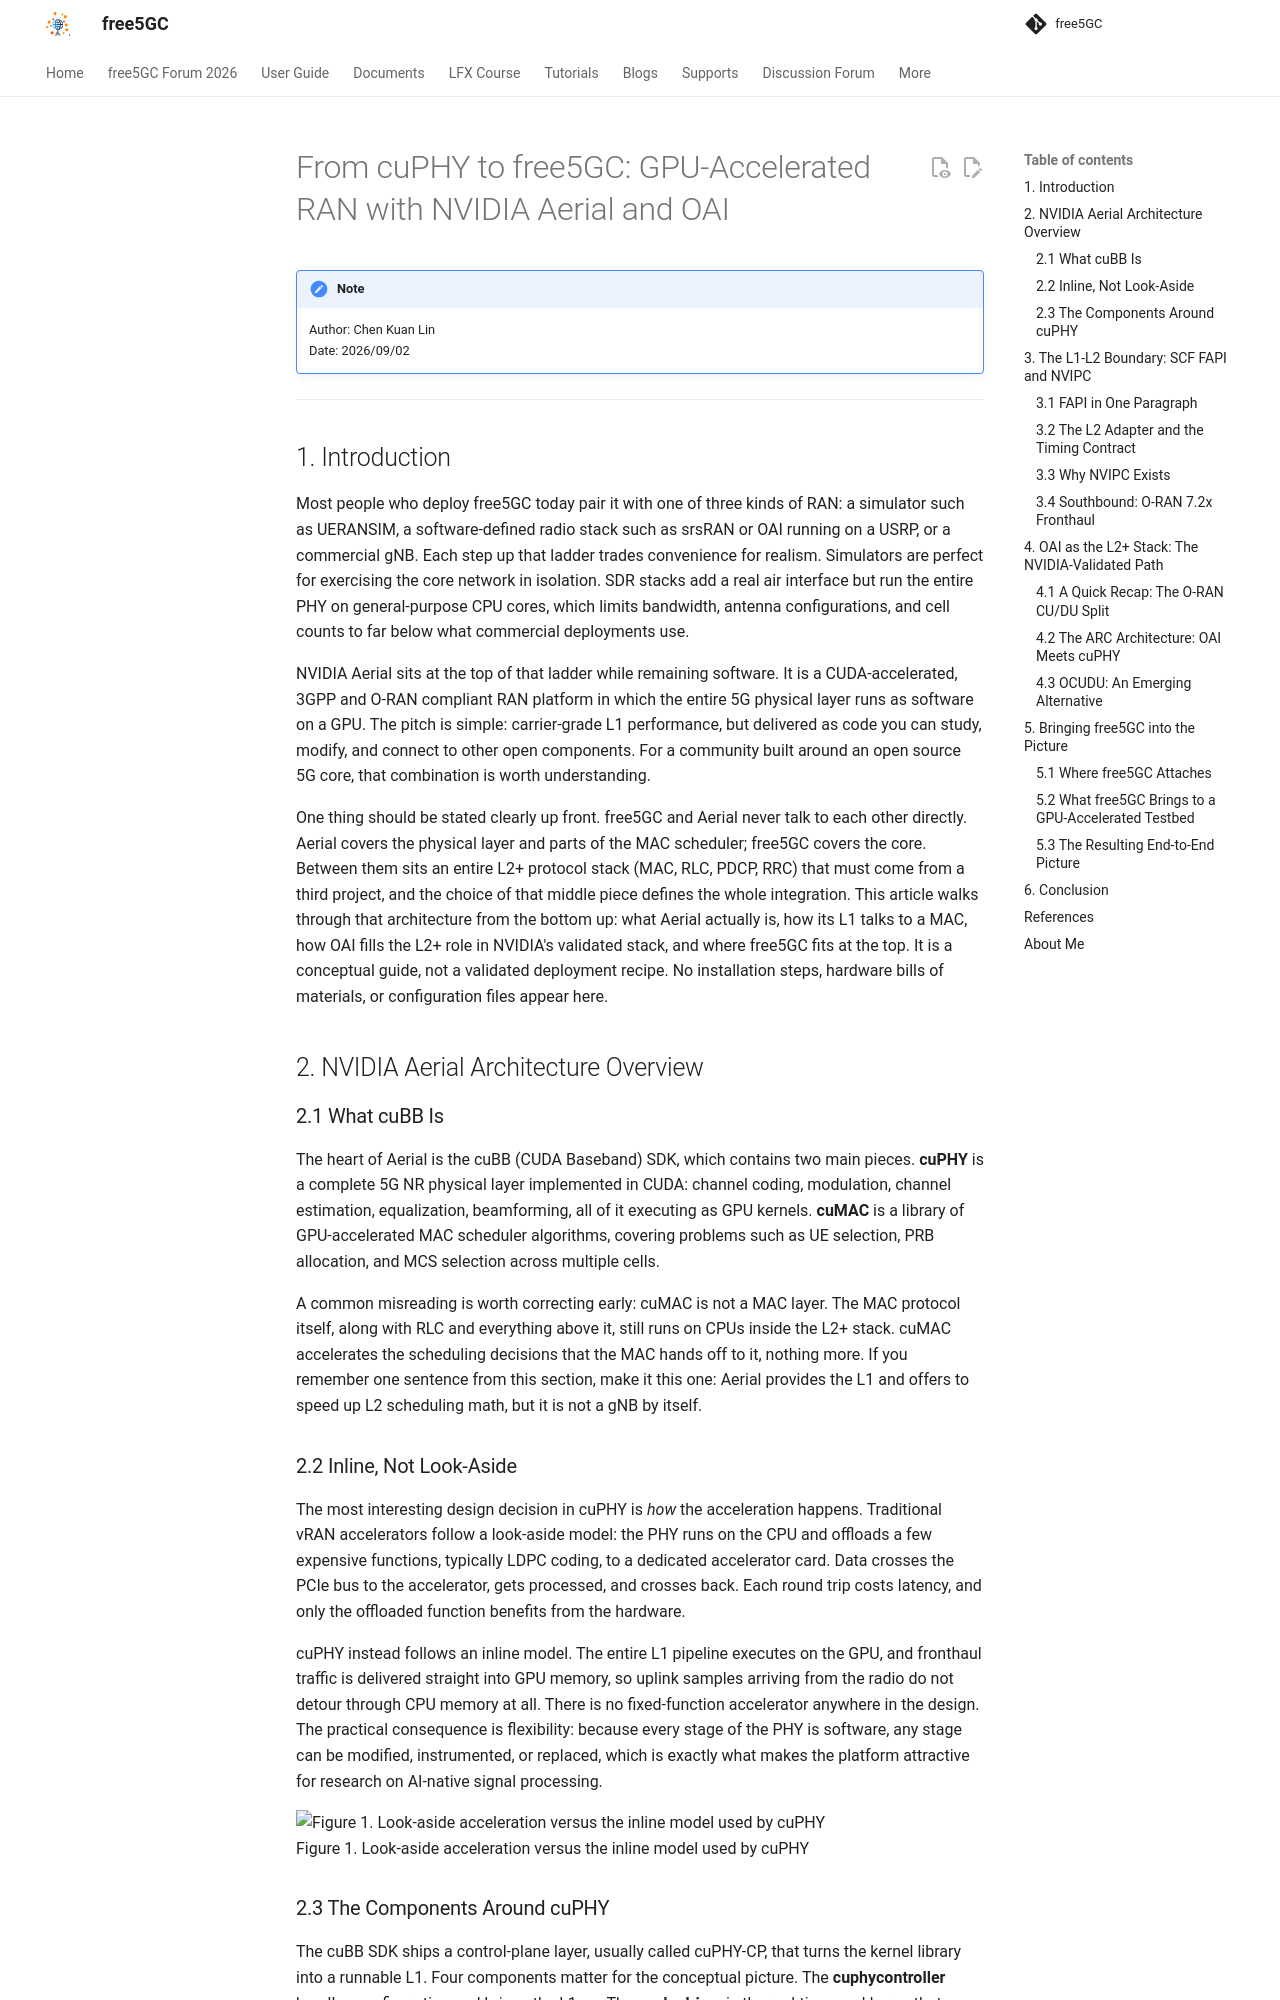

repository: free5gc/free5gc.github.io · page: blog/20260902/20260902/index.html · generator: mkdocs

# From cuPHY to free5GC: GPU-Accelerated RAN with NVIDIA Aerial and OAI

>[!NOTE]
> Author: Chen Kuan Lin
> Date: 2026/09/02

---
## 1. Introduction

Most people who deploy free5GC today pair it with one of three kinds of RAN: a simulator such as UERANSIM, a software-defined radio stack such as srsRAN or OAI running on a USRP, or a commercial gNB. Each step up that ladder trades convenience for realism. Simulators are perfect for exercising the core network in isolation. SDR stacks add a real air interface but run the entire PHY on general-purpose CPU cores, which limits bandwidth, antenna configurations, and cell counts to far below what commercial deployments use.

NVIDIA Aerial sits at the top of that ladder while remaining software. It is a CUDA-accelerated, 3GPP and O-RAN compliant RAN platform in which the entire 5G physical layer runs as software on a GPU. The pitch is simple: carrier-grade L1 performance, but delivered as code you can study, modify, and connect to other open components. For a community built around an open source 5G core, that combination is worth understanding.

One thing should be stated clearly up front. free5GC and Aerial never talk to each other directly. Aerial covers the physical layer and parts of the MAC scheduler; free5GC covers the core. Between them sits an entire L2+ protocol stack (MAC, RLC, PDCP, RRC) that must come from a third project, and the choice of that middle piece defines the whole integration. This article walks through that architecture from the bottom up: what Aerial actually is, how its L1 talks to a MAC, how OAI fills the L2+ role in NVIDIA's validated stack, and where free5GC fits at the top. It is a conceptual guide, not a validated deployment recipe. No installation steps, hardware bills of materials, or configuration files appear here.

## 2. NVIDIA Aerial Architecture Overview

### 2.1 What cuBB Is

The heart of Aerial is the cuBB (CUDA Baseband) SDK, which contains two main pieces. **cuPHY** is a complete 5G NR physical layer implemented in CUDA: channel coding, modulation, channel estimation, equalization, beamforming, all of it executing as GPU kernels. **cuMAC** is a library of GPU-accelerated MAC scheduler algorithms, covering problems such as UE selection, PRB allocation, and MCS selection across multiple cells.

A common misreading is worth correcting early: cuMAC is not a MAC layer. The MAC protocol itself, along with RLC and everything above it, still runs on CPUs inside the L2+ stack. cuMAC accelerates the scheduling decisions that the MAC hands off to it, nothing more. If you remember one sentence from this section, make it this one: Aerial provides the L1 and offers to speed up L2 scheduling math, but it is not a gNB by itself.

### 2.2 Inline, Not Look-Aside

The most interesting design decision in cuPHY is *how* the acceleration happens. Traditional vRAN accelerators follow a look-aside model: the PHY runs on the CPU and offloads a few expensive functions, typically LDPC coding, to a dedicated accelerator card. Data crosses the PCIe bus to the accelerator, gets processed, and crosses back. Each round trip costs latency, and only the offloaded function benefits from the hardware.

cuPHY instead follows an inline model. The entire L1 pipeline executes on the GPU, and fronthaul traffic is delivered straight into GPU memory, so uplink samples arriving from the radio do not detour through CPU memory at all. There is no fixed-function accelerator anywhere in the design. The practical consequence is flexibility: because every stage of the PHY is software, any stage can be modified, instrumented, or replaced, which is exactly what makes the platform attractive for research on AI-native signal processing.

![Figure 1. Look-aside acceleration versus the inline model used by cuPHY](1.png)
Figure 1. Look-aside acceleration versus the inline model used by cuPHY
